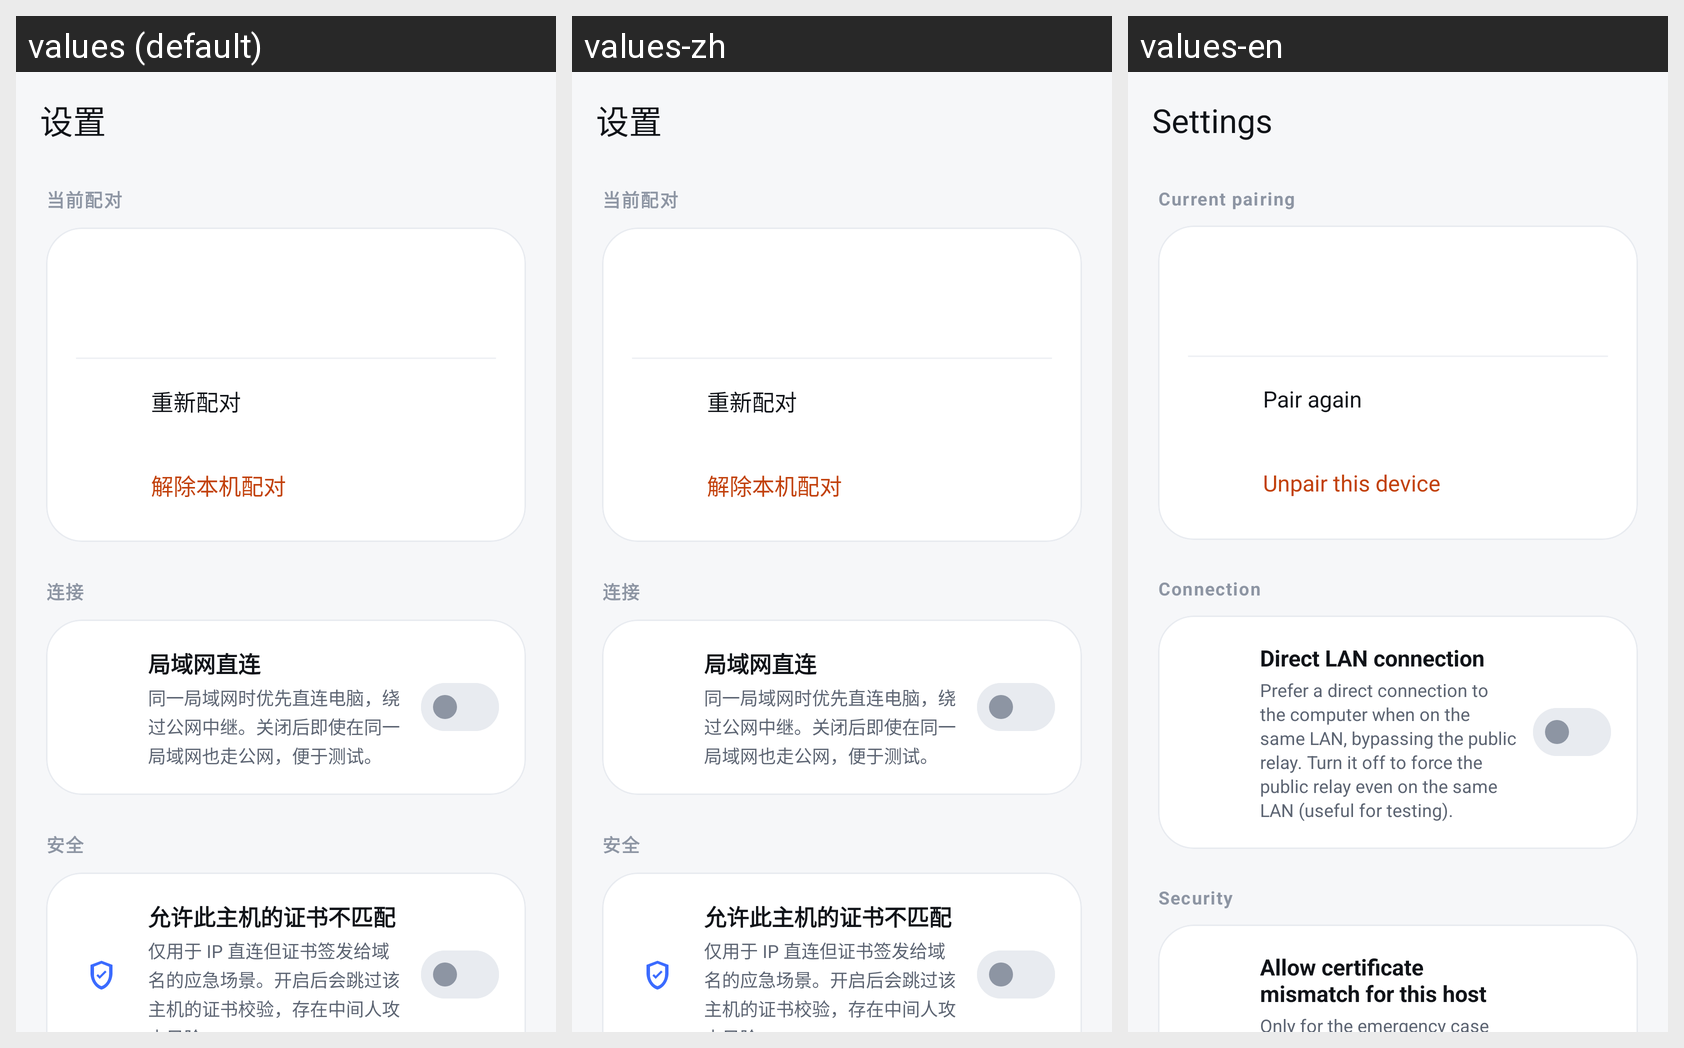

For this localized Android screen grid, give each drawn string resource with its value in every locale shown.
Android screen res/layout/activity_settings.xml rendered under 3 locales, left to right: values (default), values-zh, values-en. Device: Nexus 5 (rendered at 1080×1920; each locale shown at half size, 540×960, under a caption strip naming it); theme Theme.Dsh2Phone.
Strings drawn on this screen, with the default value and each locale's value (text and hints the layout hard-codes, and strings that could not be matched under every locale, appear in the picture but are not listed):

settings_title
  values: 设置
  values-zh: 设置  [not translated; the default value is used]
  values-en: Settings

settings_pairing_section
  values: 当前配对
  values-zh: 当前配对  [not translated; the default value is used]
  values-en: Current pairing

repair
  values: 重新配对
  values-zh: 重新配对  [not translated; the default value is used]
  values-en: Pair again

unpair
  values: 解除本机配对
  values-zh: 解除本机配对  [not translated; the default value is used]
  values-en: Unpair this device

settings_connection_section
  values: 连接
  values-zh: 连接  [not translated; the default value is used]
  values-en: Connection

settings_lan_direct
  values: 局域网直连
  values-zh: 局域网直连  [not translated; the default value is used]
  values-en: Direct LAN connection

settings_lan_direct_desc
  values: 同一局域网时优先直连电脑，绕过公网中继。关闭后即使在同一局域网也走公网，便于测试。
  values-zh: 同一局域网时优先直连电脑，绕过公网中继。关闭后即使在同一局域网也走公网，便于测试。  [not translated; the default value is used]
  values-en: Prefer a direct connection to the computer when on the same LAN, bypassing the public relay. Turn it off to force the public relay even on the same LAN (useful for testing).

settings_security_section
  values: 安全
  values-zh: 安全  [not translated; the default value is used]
  values-en: Security

settings_allow_bad_cert
  values: 允许此主机的证书不匹配
  values-zh: 允许此主机的证书不匹配  [not translated; the default value is used]
  values-en: Allow certificate mismatch for this host
